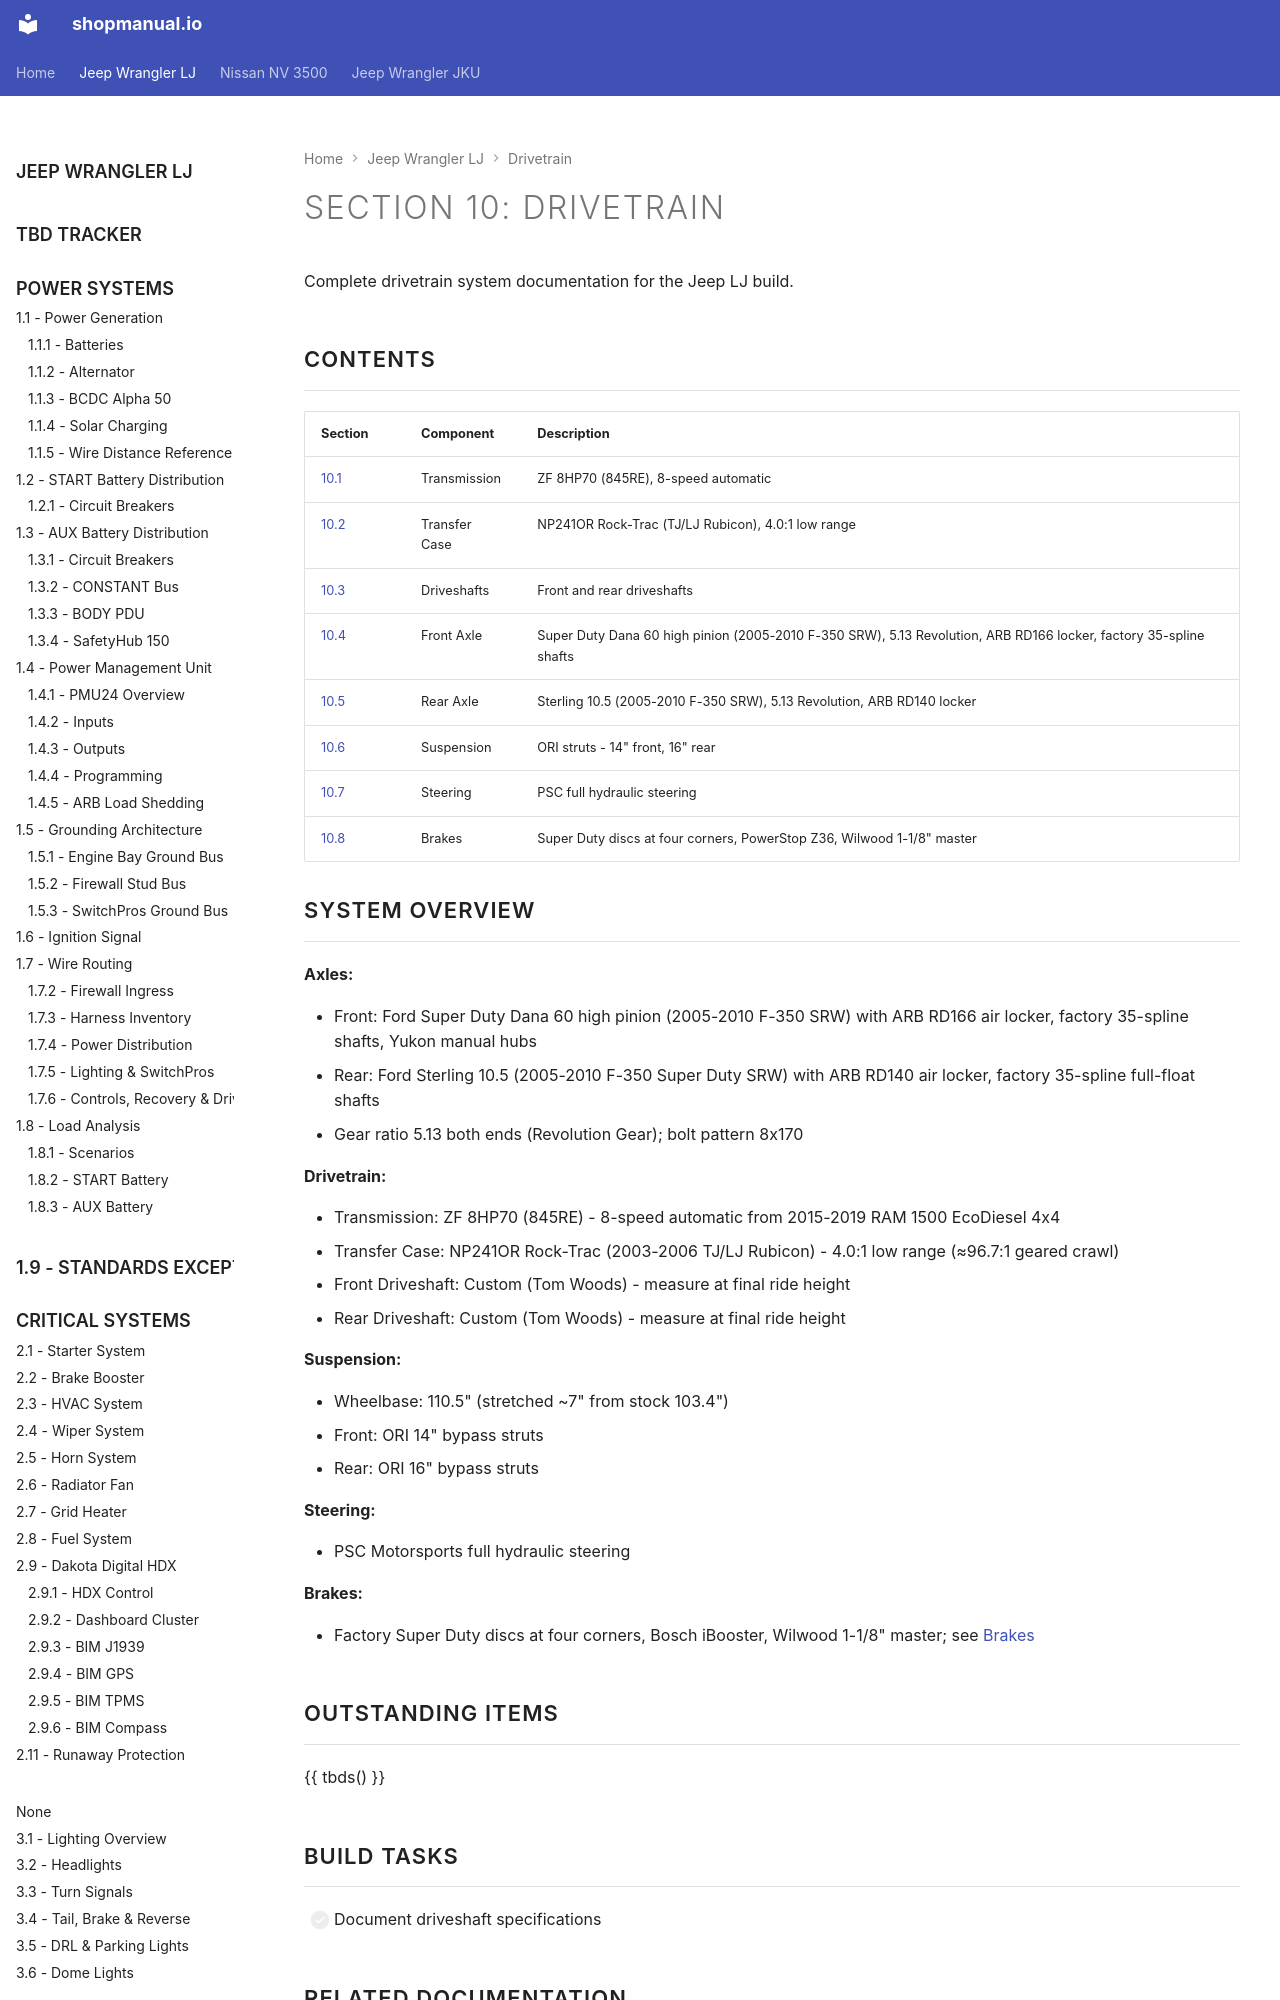

repository: sob/shopmanual.io · page: jeep_lj/10-drivetrain/index.html · generator: mkdocs

---
hide:
  - toc
---

# Section 10: Drivetrain {#drivetrain}

Complete drivetrain system documentation for the Jeep LJ build.

## Contents

| Section | Component | Description |
| :------ | :-------- | :---------- |
| [10.1][transmission] | Transmission | ZF 8HP70 (845RE), 8-speed automatic |
| [10.2][transfer-case] | Transfer Case | NP241OR Rock-Trac (TJ/LJ Rubicon), 4.0:1 low range |
| [10.3][driveshafts] | Driveshafts | Front and rear driveshafts |
| [10.4][front-axle] | Front Axle | Super Duty Dana 60 high pinion (2005-2010 F-350 SRW), 5.13 Revolution, ARB RD166 locker, factory 35-spline shafts |
| [10.5][rear-axle] | Rear Axle | Sterling 10.5 (2005-2010 F-350 SRW), 5.13 Revolution, ARB RD140 locker |
| [10.6][suspension] | Suspension | ORI struts - 14" front, 16" rear |
| [10.7][steering] | Steering | PSC full hydraulic steering |
| [10.8][brakes] | Brakes | Super Duty discs at four corners, PowerStop Z36, Wilwood 1-1/8" master |
